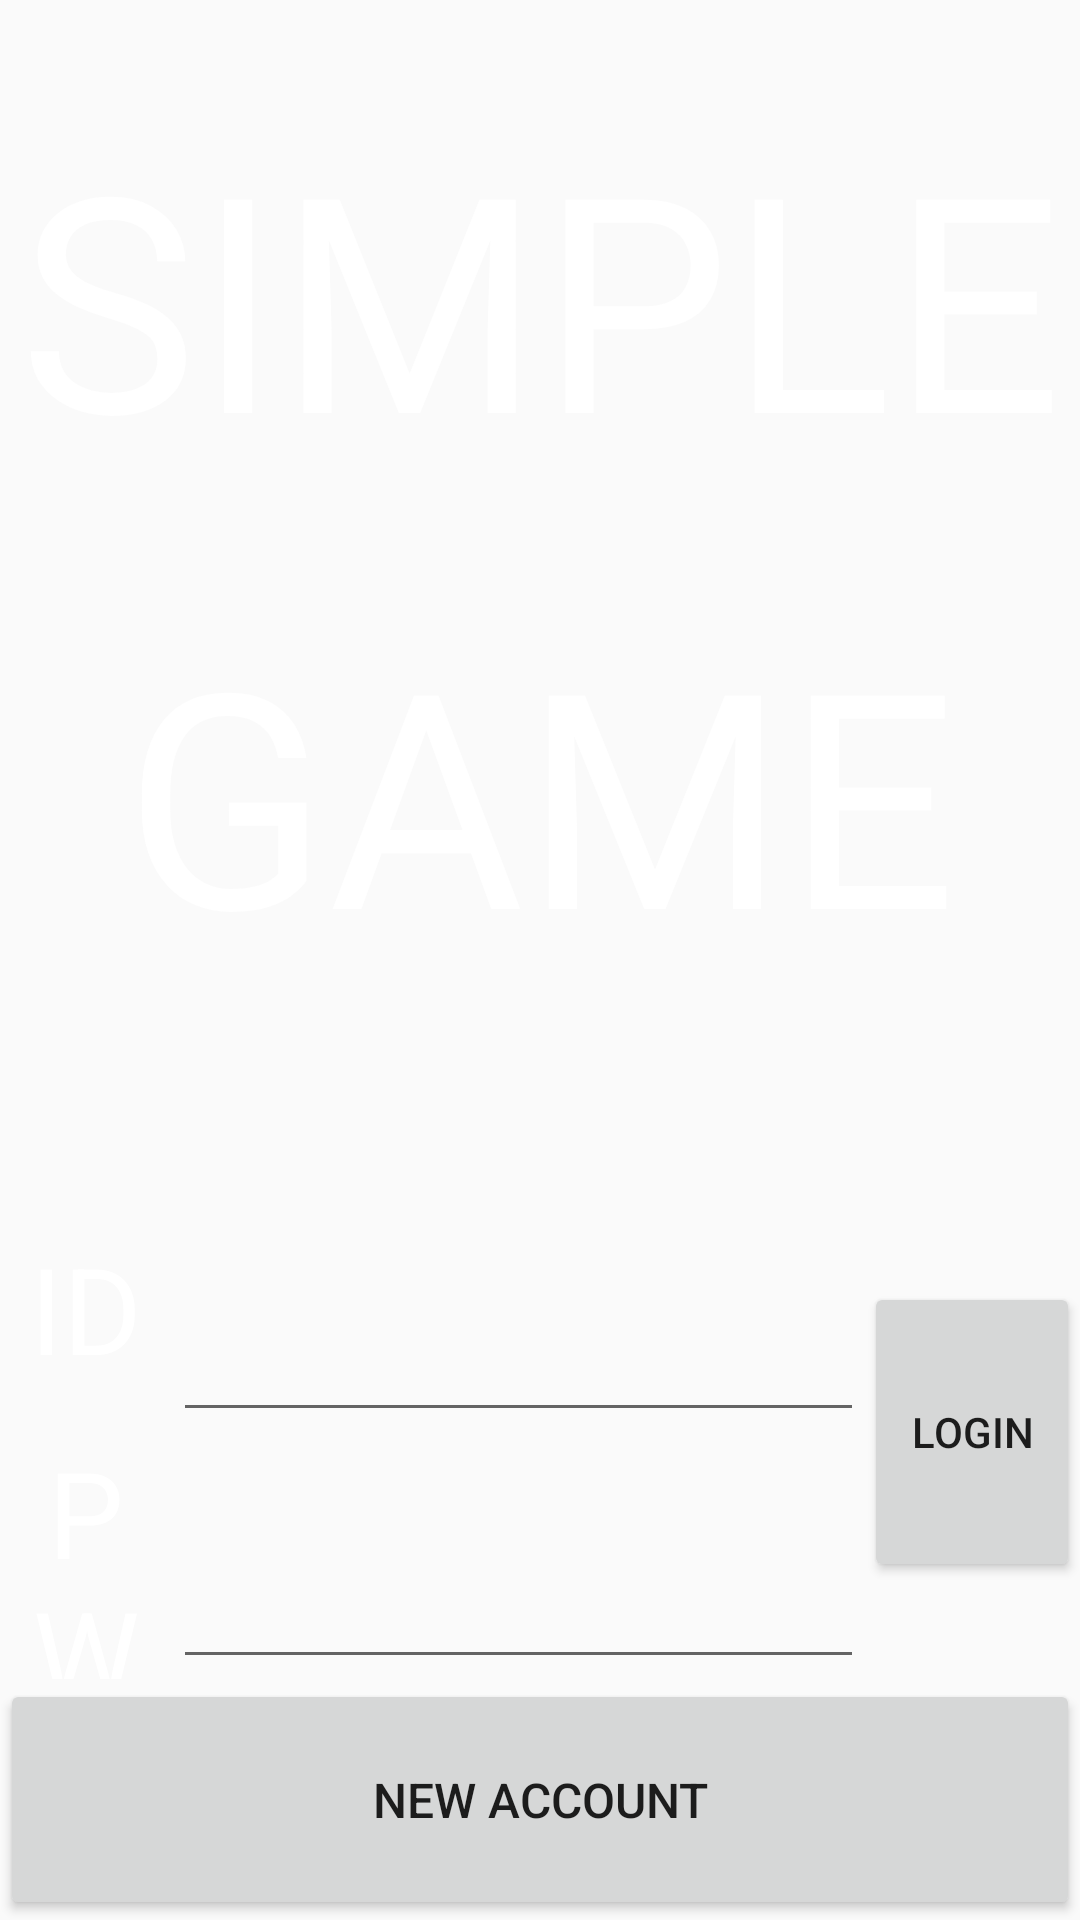

This screen was rendered from an Android layout file. Write that file and the resources it references.
<!-- AndroidManifest.xml: application theme AppTheme -->
<!-- res/layout/activity_login.xml -->
<?xml version="1.0" encoding="utf-8"?>
<android.support.constraint.ConstraintLayout xmlns:android="http://schemas.android.com/apk/res/android"
    xmlns:app="http://schemas.android.com/apk/res-auto"
    xmlns:tools="http://schemas.android.com/tools"
    android:layout_width="match_parent"
    android:layout_height="match_parent"
    tools:context=".LoginActivity">

    <LinearLayout
        android:layout_width="match_parent"
        android:layout_height="match_parent"
        android:orientation="vertical">

        <TextView
            android:id="@+id/textView5"
            android:layout_width="match_parent"
            android:layout_height="wrap_content"
            android:layout_weight="2"
            android:gravity="center"
            android:text="SIMPLE"
            android:textColor="@android:color/white"
            android:textSize="100sp" />

        <TextView
            android:id="@+id/textView6"
            android:layout_width="match_parent"
            android:layout_height="wrap_content"
            android:layout_weight="2"
            android:gravity="top|center"
            android:text="GAME"
            android:textColor="@android:color/white"
            android:textSize="100sp" />

        <LinearLayout
            android:layout_width="match_parent"
            android:layout_height="wrap_content"
            android:layout_weight="2"
            android:orientation="horizontal">

            <LinearLayout
                android:layout_width="match_parent"
                android:layout_height="match_parent"
                android:layout_weight="1"
                android:orientation="vertical">

                <LinearLayout
                    android:layout_width="match_parent"
                    android:layout_height="match_parent"
                    android:layout_weight="1"
                    android:orientation="horizontal">

                    <TextView
                        android:id="@+id/login_tv_ID"
                        android:layout_width="match_parent"
                        android:layout_height="match_parent"
                        android:layout_weight="4"
                        android:gravity="center"
                        android:text="ID"
                        android:textColor="@android:color/white"
                        android:textSize="40sp" />

                    <EditText
                        android:id="@+id/login_et_ID"
                        android:layout_width="match_parent"
                        android:layout_height="match_parent"
                        android:layout_weight="1"
                        android:ems="10"
                        android:gravity="center"
                        android:inputType="textPersonName"
                        android:textColor="@android:color/white"
                        android:textSize="30sp" />
                </LinearLayout>

                <LinearLayout
                    android:layout_width="match_parent"
                    android:layout_height="match_parent"
                    android:layout_weight="1"
                    android:orientation="horizontal">

                    <TextView
                        android:id="@+id/login_tv_password"
                        android:layout_width="match_parent"
                        android:layout_height="match_parent"
                        android:layout_weight="4"
                        android:gravity="center"
                        android:text="PW"
                        android:textColor="@android:color/white"
                        android:textSize="40sp" />

                    <EditText
                        android:id="@+id/login_et_password"
                        android:layout_width="match_parent"
                        android:layout_height="match_parent"
                        android:layout_weight="1"
                        android:ems="10"
                        android:gravity="center"
                        android:inputType="textPassword"
                        android:textColor="@android:color/white"
                        android:textSize="30sp" />
                </LinearLayout>

            </LinearLayout>

            <Button
                android:id="@+id/login_btn_login"
                android:layout_width="match_parent"
                android:layout_height="100dp"
                android:layout_gravity="center"
                android:layout_weight="4"
                android:text="login"
                android:textSize="14sp" />

        </LinearLayout>

        <Button
            android:id="@+id/login_btn_newAccount"
            android:layout_width="match_parent"
            android:layout_height="wrap_content"
            android:layout_weight="1"
            android:text="new Account"
            android:textSize="16sp" />

    </LinearLayout>
</android.support.constraint.ConstraintLayout>
<!-- resources referenced by this layout -->
<resources>
  <style name="AppTheme" parent="Theme.AppCompat.Light.DarkActionBar">
          
          <item name="colorPrimary">@color/colorPrimary</item>
          <item name="colorPrimaryDark">@color/colorPrimaryDark</item>
          <item name="colorAccent">@color/colorAccent</item>
          <item name="windowActionBar">false</item>
          <item name="windowNoTitle">true</item>
          <item name="android:windowFullscreen">true</item>
      </style>
  <color name="colorPrimary">#3F51B5</color>
  <color name="colorPrimaryDark">#303F9F</color>
  <color name="colorAccent">#ff4081</color>
</resources>
